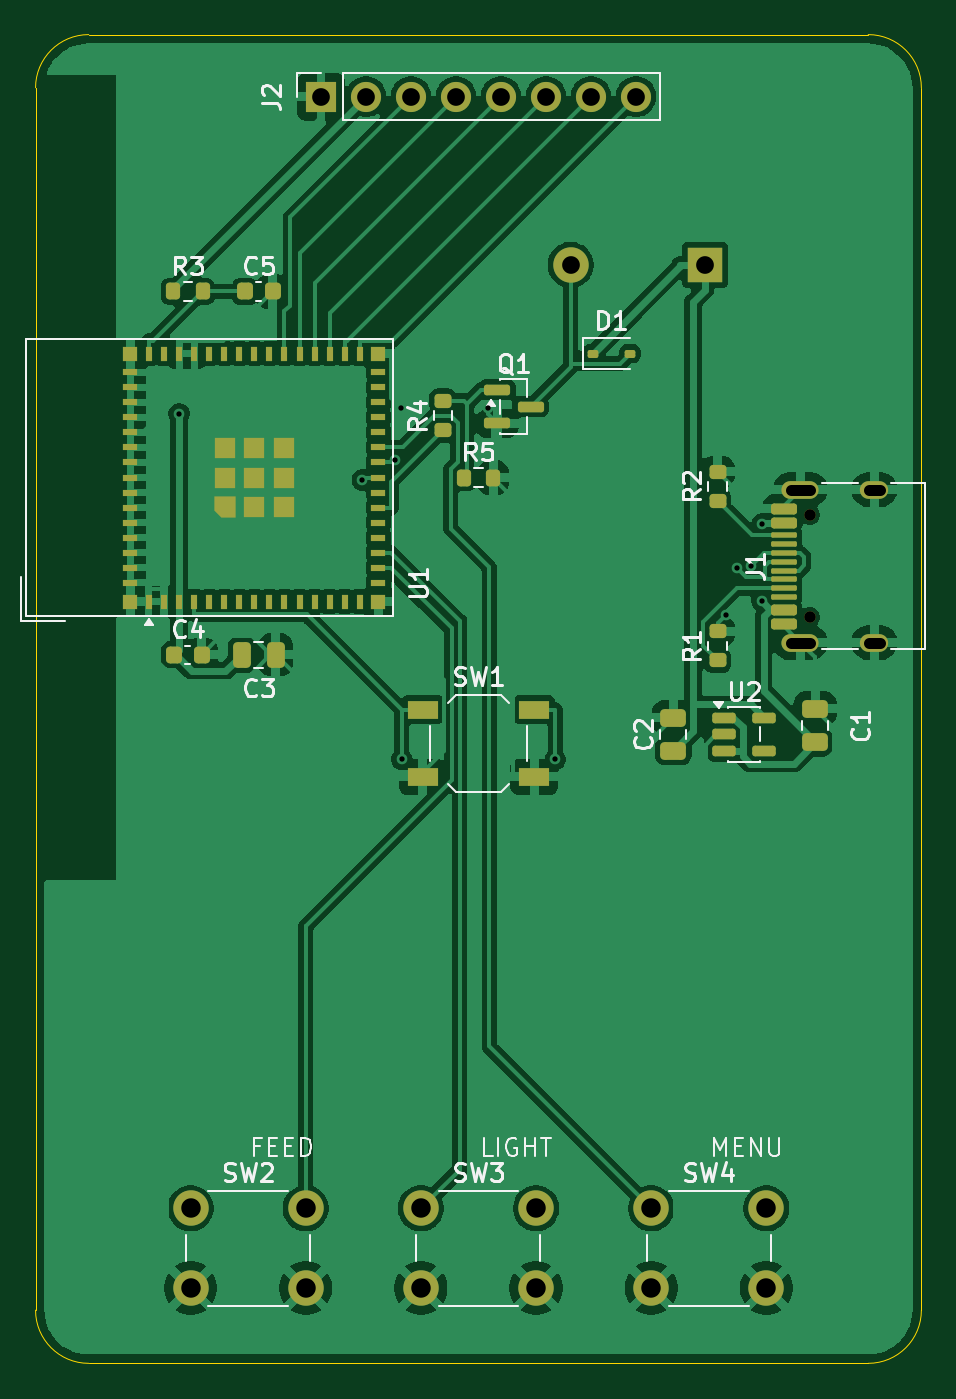
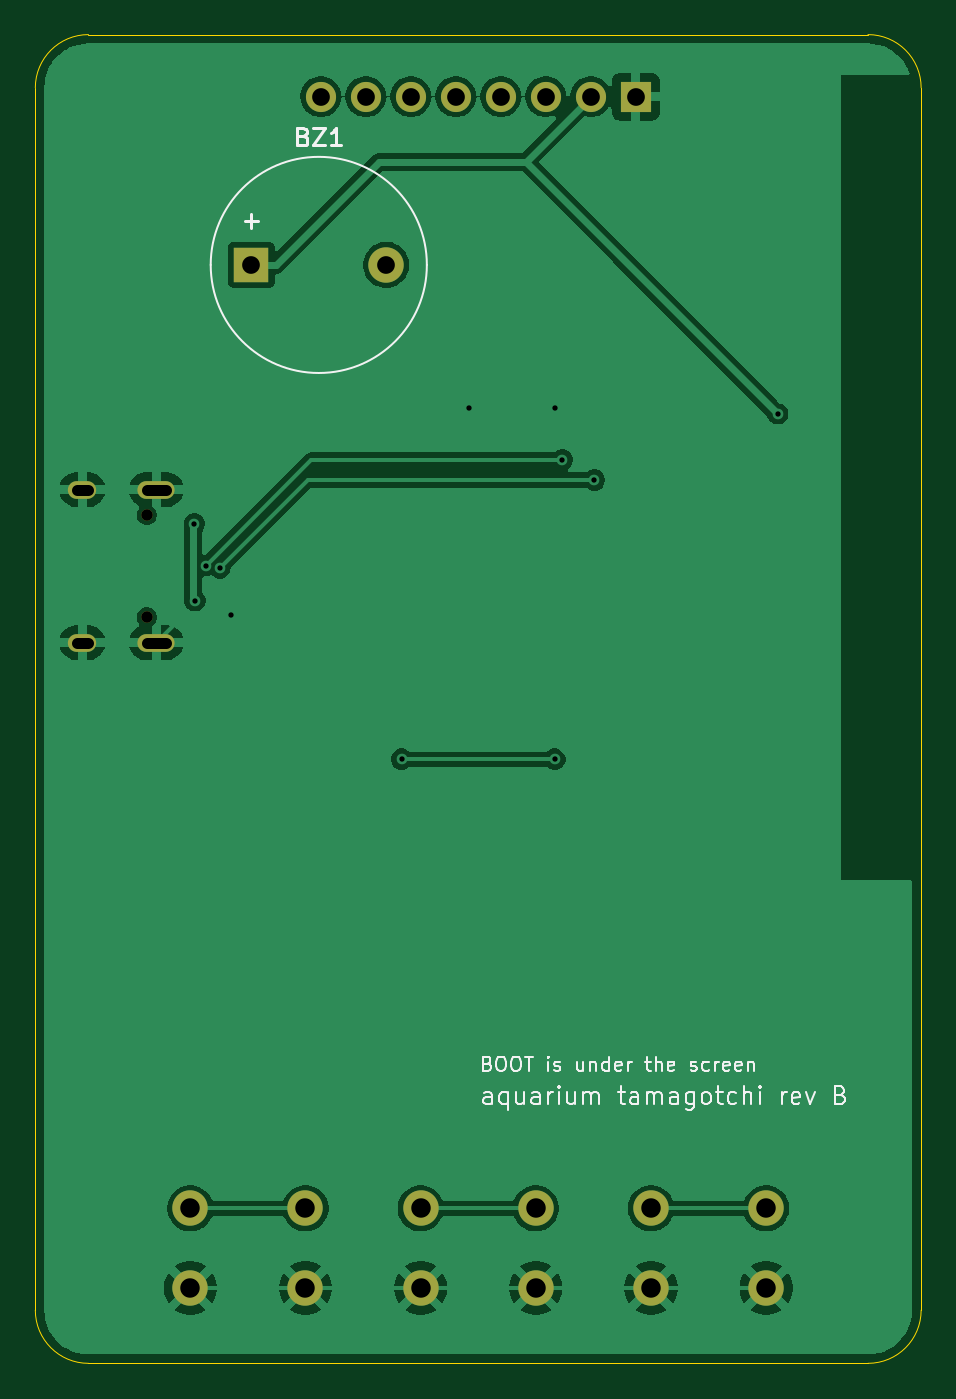
Circuit board: 11 layer files. Board 50.0 x 75.0 mm.
- bottom_copper: aquarium-tamagotchi-B_Cu.gbl (68343 bytes)
- bottom_mask: aquarium-tamagotchi-B_Mask.gbs (1630 bytes)
- paste: aquarium-tamagotchi-B_Paste.gbp (500 bytes)
- bottom_silk: aquarium-tamagotchi-B_Silkscreen.gbo (25477 bytes)
- outline: aquarium-tamagotchi-Edge_Cuts.gm1 (898 bytes)
- top_copper: aquarium-tamagotchi-F_Cu.gtl (146183 bytes)
- top_mask: aquarium-tamagotchi-F_Mask.gts (8460 bytes)
- paste: aquarium-tamagotchi-F_Paste.gtp (7354 bytes)
- top_silk: aquarium-tamagotchi-F_Silkscreen.gto (40084 bytes)
- drill: aquarium-tamagotchi-NPTH.drl (358 bytes)
- drill: aquarium-tamagotchi-PTH.drl (1199 bytes)

=== bottom_copper: aquarium-tamagotchi-B_Cu.gbl (68343 bytes, source omitted) ===
=== bottom_mask: aquarium-tamagotchi-B_Mask.gbs ===
G04 #@! TF.GenerationSoftware,KiCad,Pcbnew,10.0.4*
G04 #@! TF.CreationDate,2026-11-20T12:58:51-05:00*
G04 #@! TF.ProjectId,aquarium-tamagotchi,61717561-7269-4756-9d2d-74616d61676f,rev?*
G04 #@! TF.SameCoordinates,Original*
G04 #@! TF.FileFunction,Soldermask,Bot*
G04 #@! TF.FilePolarity,Negative*
%FSLAX46Y46*%
G04 Gerber Fmt 4.6, Leading zero omitted, Abs format (unit mm)*
G04 Created by KiCad (PCBNEW 10.0.4) date 2026-11-20 12:58:51*
%MOMM*%
%LPD*%
G01*
G04 APERTURE LIST*
%ADD10C,2.000000*%
%ADD11C,0.650000*%
%ADD12O,2.100000X1.000000*%
%ADD13O,1.600000X1.000000*%
%ADD14R,1.700000X1.700000*%
%ADD15C,1.700000*%
%ADD16R,2.000000X2.000000*%
G04 APERTURE END LIST*
D10*
G04 #@! TO.C,SW3*
X121750000Y-166250000D03*
X128250000Y-166250000D03*
X121750000Y-170750000D03*
X128250000Y-170750000D03*
G04 #@! TD*
G04 #@! TO.C,SW4*
X134750000Y-166250000D03*
X141250000Y-166250000D03*
X134750000Y-170750000D03*
X141250000Y-170750000D03*
G04 #@! TD*
G04 #@! TO.C,SW2*
X108750000Y-166250000D03*
X115250000Y-166250000D03*
X108750000Y-170750000D03*
X115250000Y-170750000D03*
G04 #@! TD*
D11*
G04 #@! TO.C,J1*
X143700000Y-132890000D03*
X143700000Y-127110000D03*
D12*
X143170000Y-134320000D03*
D13*
X147350000Y-134320000D03*
D12*
X143170000Y-125680000D03*
D13*
X147350000Y-125680000D03*
G04 #@! TD*
D14*
G04 #@! TO.C,J2*
X116110000Y-103500000D03*
D15*
X118650000Y-103500000D03*
X121190000Y-103500000D03*
X123730000Y-103500000D03*
X126270000Y-103500000D03*
X128810000Y-103500000D03*
X131350000Y-103500000D03*
X133890000Y-103500000D03*
G04 #@! TD*
D16*
G04 #@! TO.C,BZ1*
X137800000Y-113000000D03*
D10*
X130200000Y-113000000D03*
G04 #@! TD*
M02*

=== paste: aquarium-tamagotchi-B_Paste.gbp ===
G04 #@! TF.GenerationSoftware,KiCad,Pcbnew,10.0.4*
G04 #@! TF.CreationDate,2026-11-20T12:58:51-05:00*
G04 #@! TF.ProjectId,aquarium-tamagotchi,61717561-7269-4756-9d2d-74616d61676f,rev?*
G04 #@! TF.SameCoordinates,Original*
G04 #@! TF.FileFunction,Paste,Bot*
G04 #@! TF.FilePolarity,Positive*
%FSLAX46Y46*%
G04 Gerber Fmt 4.6, Leading zero omitted, Abs format (unit mm)*
G04 Created by KiCad (PCBNEW 10.0.4) date 2026-11-20 12:58:51*
%MOMM*%
%LPD*%
G01*
G04 APERTURE LIST*
G04 APERTURE END LIST*
M02*

=== bottom_silk: aquarium-tamagotchi-B_Silkscreen.gbo (25477 bytes, source omitted) ===
=== outline: aquarium-tamagotchi-Edge_Cuts.gm1 ===
G04 #@! TF.GenerationSoftware,KiCad,Pcbnew,10.0.4*
G04 #@! TF.CreationDate,2026-11-20T12:58:51-05:00*
G04 #@! TF.ProjectId,aquarium-tamagotchi,61717561-7269-4756-9d2d-74616d61676f,rev?*
G04 #@! TF.SameCoordinates,Original*
G04 #@! TF.FileFunction,Profile,NP*
%FSLAX46Y46*%
G04 Gerber Fmt 4.6, Leading zero omitted, Abs format (unit mm)*
G04 Created by KiCad (PCBNEW 10.0.4) date 2026-11-20 12:58:51*
%MOMM*%
%LPD*%
G01*
G04 APERTURE LIST*
G04 #@! TA.AperFunction,Profile*
%ADD10C,0.050000*%
G04 #@! TD*
G04 APERTURE END LIST*
D10*
X100000000Y-103000000D02*
X100000000Y-103000000D01*
G75*
G02*
X103000000Y-100000000I3000000J0D01*
G01*
X147000000Y-100000000D01*
G75*
G02*
X150000000Y-103000000I0J-3000000D01*
G01*
X150000000Y-172000000D01*
G75*
G02*
X147000000Y-175000000I-3000000J0D01*
G01*
X103000000Y-175000000D01*
G75*
G02*
X100000000Y-172000000I0J3000000D01*
G01*
X100000000Y-103000000D01*
M02*

=== top_copper: aquarium-tamagotchi-F_Cu.gtl (146183 bytes, source omitted) ===
=== top_mask: aquarium-tamagotchi-F_Mask.gts (8460 bytes, source withheld) ===
=== paste: aquarium-tamagotchi-F_Paste.gtp (7354 bytes, source withheld) ===
=== top_silk: aquarium-tamagotchi-F_Silkscreen.gto (40084 bytes, source omitted) ===
=== drill: aquarium-tamagotchi-NPTH.drl ===
M48
; DRILL file KiCad 10.0.4 date 2026-11-20T12:58:46
; FORMAT={-:-/ absolute / metric / decimal}
; #@! TF.CreationDate,2026-11-20T12:58:46-05:00
; #@! TF.GenerationSoftware,Kicad,Pcbnew,10.0.4
; #@! TF.FileFunction,NonPlated,1,2,NPTH
FMAT,2
METRIC
; #@! TA.AperFunction,NonPlated,NPTH,ComponentDrill
T1C0.650
%
G90
G05
T1
X143.7Y-127.11
X143.7Y-132.89
M30

=== drill: aquarium-tamagotchi-PTH.drl ===
M48
; DRILL file KiCad 10.0.4 date 2026-11-20T12:58:46
; FORMAT={-:-/ absolute / metric / decimal}
; #@! TF.CreationDate,2026-11-20T12:58:46-05:00
; #@! TF.GenerationSoftware,Kicad,Pcbnew,10.0.4
; #@! TF.FileFunction,Plated,1,2,PTH
FMAT,2
METRIC
; #@! TA.AperFunction,Plated,PTH,ViaDrill
T1C0.300
; #@! TA.AperFunction,Plated,PTH,ComponentDrill
T2C0.600
; #@! TA.AperFunction,Plated,PTH,ComponentDrill
T3C1.000
; #@! TA.AperFunction,Plated,PTH,ComponentDrill
T4C1.100
%
G90
G05
T1
X108.1Y-121.407
X118.442Y-125.14
X120.261Y-124.001
X120.651Y-121.068
X120.673Y-140.896
X125.541Y-121.068
X129.327Y-140.896
X138.946Y-132.772
X139.584Y-130.102
X140.386Y-129.973
X140.993Y-131.951
X141.024Y-127.614
T3
X116.11Y-103.5
X118.65Y-103.5
X121.19Y-103.5
X123.73Y-103.5
X126.27Y-103.5
X128.81Y-103.5
X130.2Y-113.0
X131.35Y-103.5
X133.89Y-103.5
X137.8Y-113.0
T4
X108.75Y-166.25
X108.75Y-170.75
X115.25Y-166.25
X115.25Y-170.75
X121.75Y-166.25
X121.75Y-170.75
X128.25Y-166.25
X128.25Y-170.75
X134.75Y-166.25
X134.75Y-170.75
X141.25Y-166.25
X141.25Y-170.75
T2
X142.62Y-125.68G85X143.72Y-125.68
G05
X142.62Y-134.32G85X143.72Y-134.32
G05
X147.05Y-125.68G85X147.65Y-125.68
G05
X147.05Y-134.32G85X147.65Y-134.32
G05
M30
